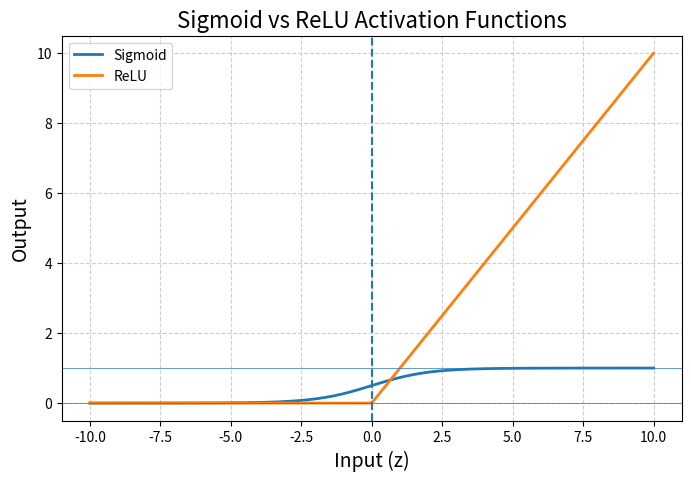

This figure's Python source:
# ---------------------------------------------------------
# Program : Sigmoid vs ReLU Neuron Comparison
# Author  : Amar Dattatrya Pawar
# ---------------------------------------------------------

import math
import matplotlib.pyplot as plt
import numpy as np

# ---------------------------------------------------------
# STEP 1 : Activation Functions
# ---------------------------------------------------------

def sigmoid(z):
    """
    Sigmoid Activation Function
    Output range : (0, 1)
    Used for probability-based outputs
    """
    return 1 / (1 + math.exp(-z))

def relu(z):
    """
    ReLU Activation Function
    Output : max(0, z)
    Used in hidden layers of deep networks
    """
    return max(0, z)

# ---------------------------------------------------------
# STEP 2 : Neuron Forward Pass
# ---------------------------------------------------------
# Generic neuron → works with any activation function

def My_neuron_forward(inputs, weights, bias, activation_func):

    print("\n----- NEURON CALCULATION START -----\n")

    # Display input details
    print("Inputs (x)   :", inputs)
    print("Weights (w)  :", weights)
    print("Bias (b)     :", bias)

    # -----------------------------------------------------
    # Weighted Sum Calculation
    # z = w·x + b
    # -----------------------------------------------------
    z = sum(w * x for w, x in zip(weights, inputs)) + bias

    print("\nStep 1 : Weighted Sum")
    print("z =", z)

    # -----------------------------------------------------
    # Activation Function
    # -----------------------------------------------------
    y_hat = activation_func(z)

    print("\nStep 2 : Activation Function Applied")
    print("Activation Function :", activation_func.__name__)
    print("Output (ŷ) :", y_hat)

    print("\n----- NEURON CALCULATION END -----\n")

    return z, y_hat


# ---------------------------------------------------------
# STEP 3 : Plot Sigmoid vs ReLU
# ---------------------------------------------------------

def plot_sigmoid_relu():

    z_values = np.linspace(-10, 10, 200)

    # Vectorized versions
    sigmoid_values = 1 / (1 + np.exp(-z_values))
    relu_values = np.maximum(0, z_values)

    plt.figure(figsize=(8, 5))

    # Plot both functions 
    plt.plot(z_values, sigmoid_values, label="Sigmoid", linewidth=2)
    plt.plot(z_values, relu_values, label="ReLU", linewidth=2)

    # Reference lines
    plt.axhline(y=0, linewidth=0.5)
    plt.axhline(y=1, linewidth=0.5)
    plt.axvline(x=0, linestyle="--")

    # Labels
    plt.title("Sigmoid vs ReLU Activation Functions", fontsize=16)
    plt.xlabel("Input (z)", fontsize=14)
    plt.ylabel("Output", fontsize=14)

    plt.grid(True, linestyle="--", alpha=0.6)
    plt.legend()

    plt.show()


# ---------------------------------------------------------
# STEP 4 : Main function
# ---------------------------------------------------------

def main():

    print("\n========= ACTIVATION FUNCTION COMPARISON =========\n")

    # Example data
    inputs = [1.0, 2.0, 3.0]
    weights = [0.6, 0.4, -0.2]
    bias = 0.5

    # Sigmoid neuron
    print("=== Sigmoid Neuron ===")
    My_neuron_forward(inputs, weights, bias, sigmoid)

    # ReLU neuron
    print("=== ReLU Neuron ===")
    My_neuron_forward(inputs, weights, bias, relu)

    # Plot comparison
    plot_sigmoid_relu()


if __name__ == "__main__":
    main()
